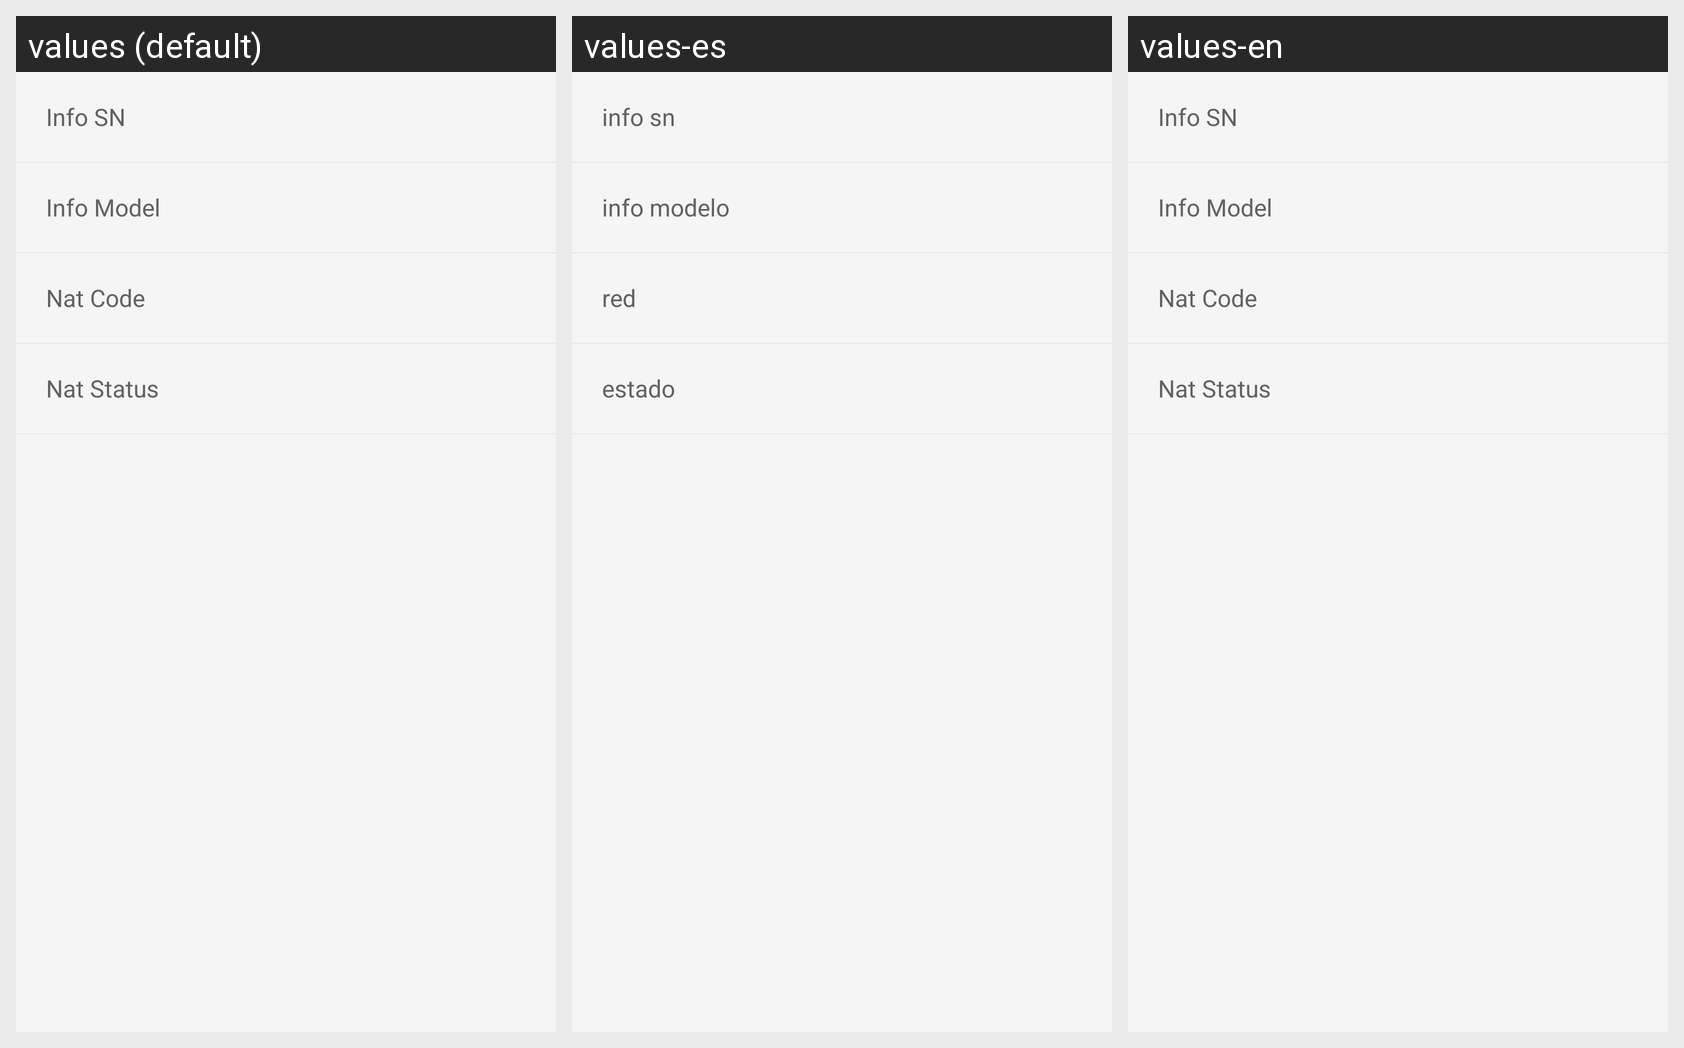

For this localized Android screen grid, give each drawn string resource with its value in every locale shown.
Android screen res/layout/activity_pic_setting_info.xml rendered under 3 locales, left to right: values (default), values-es, values-en. Device: Nexus 5 (rendered at 1080×1920; each locale shown at half size, 540×960, under a caption strip naming it); theme AppTheme.
Other locales in the repository, not shown: values-de, values-fr, values-zh.
Strings drawn on this screen, with the default value and each locale's value (text and hints the layout hard-codes, and strings that could not be matched under every locale, appear in the picture but are not listed):

device_system_info_sn
  values: Info SN
  values-es: info sn
  values-en: Info SN

device_system_info_model
  values: Info Model
  values-es: info modelo
  values-en: Info Model

device_system_info_nat_code
  values: Nat Code
  values-es: red
  values-en: Nat Code

device_system_info_nat_status
  values: Nat Status
  values-es: estado
  values-en: Nat Status
